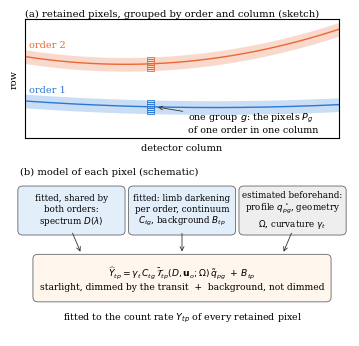

Write the Python code that produced this figure. (Note: this script raises an exception after producing the figure.)
"""Schematic of NOVA's detector forward model (Section 2, Eq. nova-forward). (a) Retained detector pixels
grouped by order and column (sketch, not data). (b) The model of each pixel: the stellar term,
gamma_t C_tg Tbar_tp qtilde_pg, is dimmed by the transit; the background B_tp is not. The spatial
profile q* and the geometry Omega are estimated beforehand; D and u are shared by both orders."""
import numpy as np, matplotlib
matplotlib.use('Agg')
import matplotlib.pyplot as plt
from matplotlib.patches import FancyBboxPatch, Rectangle
plt.rcParams.update({'font.family': 'serif', 'font.size': 7.2})
fig = plt.figure(figsize=(3.35, 3.3))
# (a) sketch of traces and pixel groups
ax = fig.add_axes([0.03, 0.60, 0.94, 0.36])
x = np.linspace(0, 10, 300)
y1 = 2.0 + 0.012 * (x - 6) ** 2; y2 = 4.9 + 0.05 * (x - 3) ** 2 - 0.02 * x
for y, c, lab in ((y1, '#2a78d6', 'order 1'), (y2, '#eb6834', 'order 2')):
    ax.fill_between(x, y - 0.45, y + 0.45, color=c, alpha=0.25, lw=0)
    ax.plot(x, y, color=c, lw=1.0); ax.text(0.15, y[0] + 0.6, lab, color=c, ha='left', fontsize=7)
xc = 4.0
for y, c in ((y1, '#2a78d6'), (y2, '#eb6834')):
    yc = np.interp(xc, x, y)
    for k in range(-3, 4):
        ax.add_patch(Rectangle((xc - 0.12, yc + 0.13 * k - 0.065), 0.24, 0.13, fill=False, ec=c, lw=0.6))
ax.annotate('one group $g$: the pixels $P_g$\nof one order in one column', xy=(xc + 0.15, np.interp(xc, x, y1)), xytext=(5.2, 0.35),
            fontsize=6.8, arrowprops=dict(arrowstyle='->', lw=0.6, color='#333333'))
ax.set_xlim(0, 10); ax.set_ylim(0, 7.8); ax.set_xticks([]); ax.set_yticks([])
ax.set_xlabel('detector column', fontsize=7); ax.set_ylabel('row', fontsize=7)
ax.set_title('(a) retained pixels, grouped by order and column (sketch)', fontsize=7.2, loc='left', pad=2)
# (b) model terms
bx = fig.add_axes([0.0, 0.0, 1.0, 0.54]); bx.set_xlim(0, 10); bx.set_ylim(0, 6); bx.axis('off')
bx.text(0.15, 5.7, '(b) model of each pixel (schematic)', fontsize=7.2, va='top')
def box(xy, w, h, txt, fc, fs=6.3):
    bx.add_patch(FancyBboxPatch(xy, w, h, boxstyle='round,pad=0.05,rounding_size=0.15', fc=fc, ec='#666666', lw=0.6))
    bx.text(xy[0] + w / 2, xy[1] + h / 2, txt, ha='center', va='center', fontsize=fs)
box((0.15, 3.45), 3.1, 1.55, 'fitted, shared by' + '\n' + r'both orders:' + '\n' + r'spectrum $D(\lambda)$', '#e3eefb')
box((3.45, 3.45), 3.1, 1.55, 'fitted: limb darkening' + '\n' + r'per order, continuum' + '\n' + r'$C_{tg}$, background $B_{tp}$', '#e3eefb')
box((6.75, 3.45), 3.1, 1.55, 'estimated beforehand:' + '\n' + r'profile $q^\star_{pg}$, geometry' + '\n' + r'$\Omega$, curvature $\gamma_t$', '#eeeeee')
box((0.6, 1.2), 8.8, 1.5, r'$\widehat Y_{tp} = \gamma_t\, C_{tg}\, \bar{\mathcal{T}}_{tp}(D,\mathbf{u}_o;\Omega)\, \tilde q_{pg} \;+\; B_{tp}$' + '\n'
    'starlight, dimmed by the transit  +  background, not dimmed', '#fff6ee', fs=6.6)
for x0 in (1.7, 5.0, 8.3):
    bx.annotate('', xy=(min(max(x0, 2.0), 8.0), 2.75), xytext=(x0, 3.55), arrowprops=dict(arrowstyle='->', lw=0.6, color='#333333'))
bx.text(5.0, 0.55, 'fitted to the count rate $Y_{tp}$ of every retained pixel', ha='center', fontsize=6.8)
fig.savefig('nova_schematic.pdf', bbox_inches='tight', pad_inches=0.02)
fig.savefig('/private/tmp/claude-501/-Users-davidestaub-Desktop-ICL-PHD/3826395b-face-443e-b4ef-9d4376b4a9cf/scratchpad/nova_schematic_preview.png', dpi=200, bbox_inches='tight')
print('saved')
